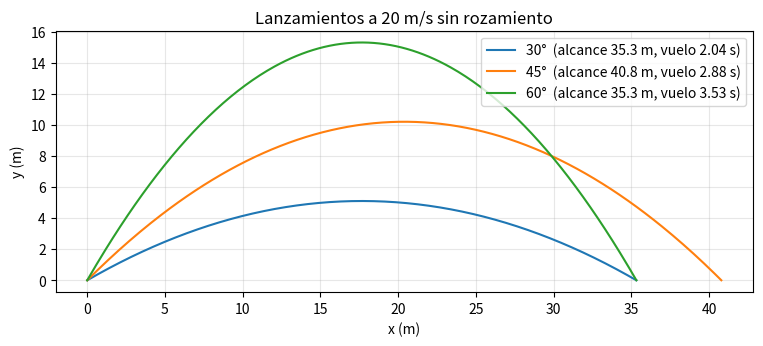

This figure's Python source:
import numpy as np
import matplotlib.pyplot as plt

g = 9.80665       # m/s², aceleración estándar de la gravedad

def caida_exacta(t):
    return 0.5 * g * t**2, g * t      # distancia recorrida y velocidad

altura = 20.0                          # m, altura desde la que se suelta
t_caida = np.sqrt(2 * altura / g)
print(f"Tiempo de caída desde {altura} m: {t_caida:.2f} s   velocidad al llegar: {g * t_caida:.1f} m/s = {g * t_caida * 3.6:.0f} km/h")

# Tu código aquí

# Solución
for h in [5, 80]:
    print(h, "m:", round(np.sqrt(2 * h / g), 2), "s")

def euler_caida(t_final, dt):
    t, y, v = 0.0, 0.0, 0.0
    while t < t_final - 1e-12:
        y += v * dt
        v += g * dt
        t += dt
    return y, v

T = 2.0
y_ex, v_ex = caida_exacta(T)
print(f"Exacto: y = {y_ex:.4f} m,  v = {v_ex:.4f} m/s")
for dt in [0.5, 0.1, 0.01, 0.001]:
    y_e, v_e = euler_caida(T, dt)
    print(f"dt = {dt:5.3f} s:  y = {y_e:8.4f} m   error en y = {y_e - y_ex:+.4f} m   error en v = {v_e - v_ex:+.5f} m/s")

def trayectoria(v0, angulo, n=300):
    th = np.radians(angulo)
    vx, vy = v0 * np.cos(th), v0 * np.sin(th)
    t_vuelo = 2 * vy / g
    t = np.linspace(0, t_vuelo, n)
    return vx * t, vy * t - 0.5 * g * t**2, t_vuelo

fig, ax = plt.subplots(figsize=(9, 4))
for ang in [30, 45, 60]:
    x, y, tv = trayectoria(20, ang)
    ax.plot(x, y, label=f"{ang}°  (alcance {x[-1]:.1f} m, vuelo {tv:.2f} s)")
ax.set_xlabel("x (m)"); ax.set_ylabel("y (m)"); ax.set_aspect("equal"); ax.grid(alpha=0.3); ax.legend()
ax.set_title("Lanzamientos a 20 m/s sin rozamiento")
plt.show()

v_luna = 1.022e3         # m/s, velocidad orbital media de la Luna
r_luna = 3.844e8         # m, distancia media
R_tierra = 6.371e6       # m

a_orbita = v_luna**2 / r_luna
a_prevista = g / (r_luna / R_tierra) ** 2
print(f"Aceleración de la órbita lunar (v²/r):      {a_orbita:.5f} m/s²")
print(f"Aceleración prevista por g / (r/R)²:         {a_prevista:.5f} m/s²")
print(f"Diferencia: {100 * (a_orbita / a_prevista - 1):+.1f} %")
